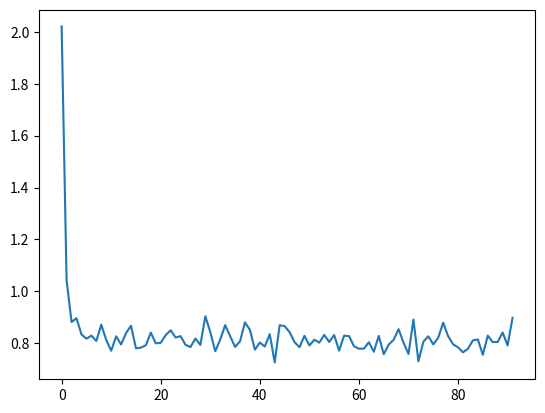

Write Python code to recreate this figure.
import matplotlib.pyplot as plt

var = [[0.64139575, 0.31742013], [0.17751271, 0.17023143], [0.12678805, 0.14376366], [0.10928934, 0.1219136], [0.095994703, 0.11506692], [0.087710291, 0.10727763], [0.081717238, 0.098521717], [0.076710567, 0.094823293], [0.073162995, 0.083946571], [0.072180621, 0.088780448], [0.069909208, 0.090663522], [0.068306305, 0.082611673], [0.06766282, 0.08505886], [0.06471362, 0.077107668], [0.065111771, 0.075054966], [0.063497476, 0.081369385], [0.061856329, 0.07897836], [0.060814891, 0.076728456], [0.060714506, 0.072192095], [0.058104564, 0.072664499], [0.059480209, 0.074180126], [0.058073454, 0.069862813], [0.056576058, 0.066547371], [0.057827324, 0.07034187], [0.056675691, 0.068483926], [0.056078881, 0.070616961], [0.05534371, 0.070467696], [0.056886781, 0.069526732], [0.054096136, 0.068165131], [0.053911604, 0.059630804], [0.054410703, 0.064555138], [0.053014927, 0.068904102], [0.053374194, 0.06556955], [0.052643806, 0.060522456], [0.053152818, 0.0642353], [0.052403696, 0.066661566], [0.050816309, 0.062927254], [0.051594682, 0.058581881], [0.051326465, 0.060277224], [0.051811151, 0.066822082], [0.050113507, 0.062411077], [0.051074512, 0.064865723], [0.050685093, 0.06068369], [0.048669625, 0.067036152], [0.049947746, 0.057441372], [0.049150169, 0.056748122], [0.048220795, 0.057183843], [0.047155369, 0.058623847], [0.048015866, 0.06118096], [0.047042333, 0.056760047], [0.046920404, 0.059276663], [0.04851307, 0.059607778], [0.046839286, 0.058371369], [0.045863431, 0.055121027], [0.045386311, 0.056374755], [0.046050455, 0.055362698], [0.046382919, 0.060131654], [0.046814222, 0.0564573], [0.045465831, 0.054931853], [0.044916783, 0.056964729], [0.045361102, 0.058234673], [0.044340789, 0.056889512], [0.043738101, 0.054406676], [0.045394439, 0.05915102], [0.045244671, 0.054608338], [0.043016195, 0.056781139], [0.043577105, 0.054819223], [0.043872494, 0.053945601], [0.044419635, 0.051989153], [0.043487355, 0.05421792], [0.042245444, 0.055681847], [0.043133084, 0.04839173], [0.041771505, 0.057187036], [0.040978152, 0.050850794], [0.042135365, 0.050957181], [0.043037087, 0.054070104], [0.040749032, 0.04961469], [0.041766394, 0.047489617], [0.041139871, 0.049725931], [0.040582504, 0.050978437], [0.041871417, 0.053392246], [0.039400481, 0.051500991], [0.042105585, 0.054064851], [0.041394625, 0.051019087], [0.039923679, 0.04901154], [0.040384948, 0.053449072], [0.040263113, 0.048546214], [0.039593238, 0.049201902], [0.039638124, 0.04924006], [0.039246254, 0.046640914], [0.039343517, 0.049693905], [0.03943041, 0.043895163]]
var2 = [i/j for i,j in var]


plt.plot(var2)
plt.show()